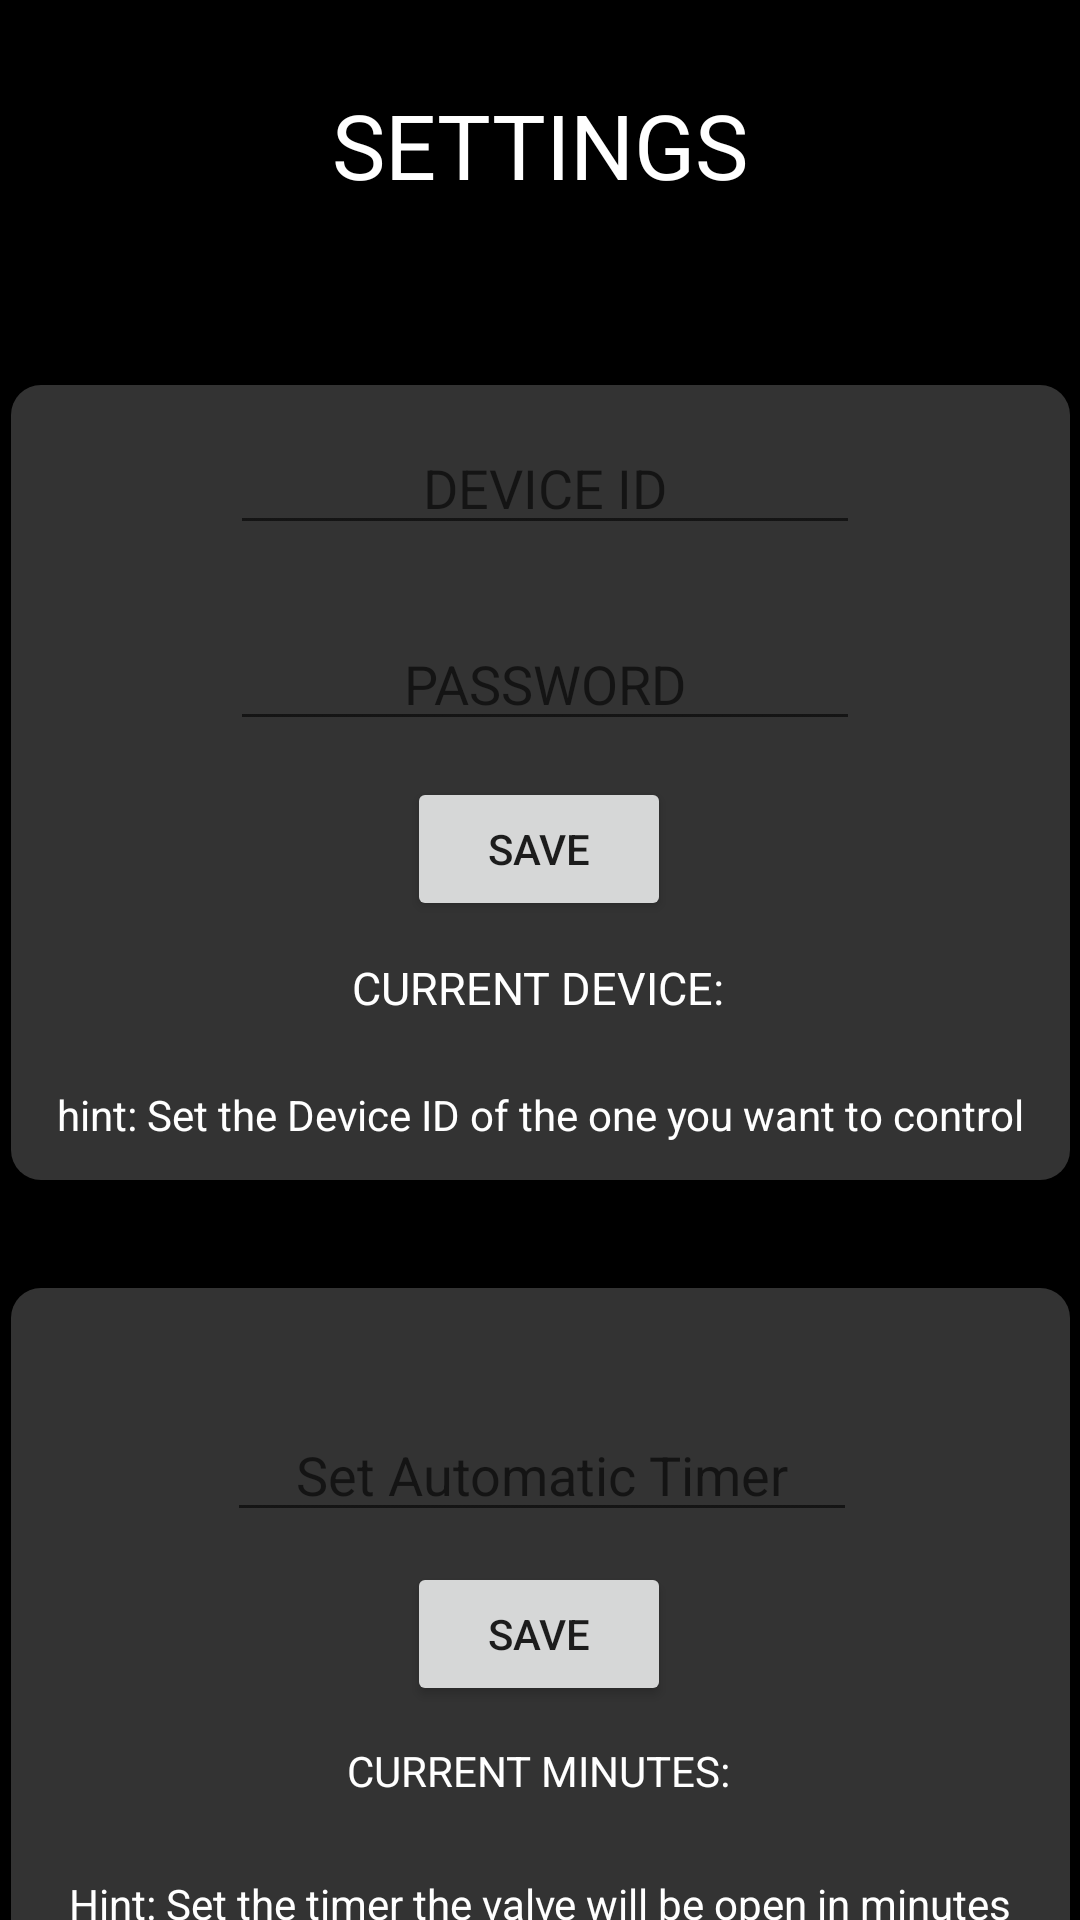

Write the Android layout XML for this screen, with the resource values it uses.
<!-- AndroidManifest.xml: application theme Theme.ThesisApp -->
<!-- res/layout/fragment_fsettings.xml -->
<?xml version="1.0" encoding="utf-8"?>
<androidx.constraintlayout.widget.ConstraintLayout xmlns:android="http://schemas.android.com/apk/res/android"
    xmlns:app="http://schemas.android.com/apk/res-auto"
    xmlns:tools="http://schemas.android.com/tools"
    android:layout_width="match_parent"
    android:layout_height="match_parent"
    android:background="@color/black"
    tools:context=".Fragments_MainMenu.Fsettings">


    <TextView
        android:id="@+id/textView26"
        android:layout_width="wrap_content"
        android:layout_height="wrap_content"
        android:layout_marginTop="28dp"
        android:text="SETTINGS"
        android:textColor="@color/white"
        android:textSize="30dp"
        app:layout_constraintEnd_toEndOf="parent"
        app:layout_constraintStart_toStartOf="parent"
        app:layout_constraintTop_toTopOf="parent" />

    <ImageView
        android:id="@+id/imageView17"
        android:layout_width="353dp"
        android:layout_height="265dp"
        android:layout_marginTop="60dp"
        android:src="@drawable/transparent_background"
        app:layout_constraintEnd_toEndOf="parent"
        app:layout_constraintStart_toStartOf="parent"
        app:layout_constraintTop_toBottomOf="@+id/textView26" />

    <EditText
        android:id="@+id/deviceId"
        android:layout_width="wrap_content"
        android:layout_height="wrap_content"
        android:layout_marginTop="12dp"
        android:ems="10"
        android:hint="DEVICE ID"
        android:inputType="number"
        android:text=""
        android:textAlignment="center"
        android:textColor="@color/white"
        app:layout_constraintEnd_toEndOf="@+id/imageView17"
        app:layout_constraintHorizontal_bias="0.51"
        app:layout_constraintStart_toStartOf="@+id/imageView17"
        app:layout_constraintTop_toTopOf="@+id/imageView17" />


    <androidx.appcompat.widget.AppCompatButton
        android:id="@+id/saveBtnId"
        android:layout_width="wrap_content"
        android:layout_height="wrap_content"
        android:layout_marginTop="12dp"
        android:text="SAVE"
        app:layout_constraintEnd_toEndOf="@+id/passDevice"
        app:layout_constraintHorizontal_bias="0.483"
        app:layout_constraintStart_toStartOf="@+id/passDevice"
        app:layout_constraintTop_toBottomOf="@+id/passDevice" />

    <ImageView
        android:id="@+id/imageView18"
        android:layout_width="0dp"
        android:layout_height="225dp"
        android:layout_marginTop="36dp"
        android:src="@drawable/transparent_background"
        app:layout_constraintEnd_toEndOf="@+id/imageView17"
        app:layout_constraintStart_toStartOf="@+id/imageView17"
        app:layout_constraintTop_toBottomOf="@+id/imageView17" />

    <EditText
        android:id="@+id/valveOnSeconds"
        android:layout_width="wrap_content"
        android:layout_height="wrap_content"
        android:layout_marginTop="40dp"
        android:ems="10"
        android:hint="Set Automatic Timer"
        android:inputType="number"
        android:text=""
        android:textAlignment="center"
        android:textColor="@color/black"
        app:layout_constraintEnd_toEndOf="@+id/imageView18"
        app:layout_constraintHorizontal_bias="0.503"
        app:layout_constraintStart_toStartOf="@+id/imageView18"
        app:layout_constraintTop_toTopOf="@+id/imageView18" />

    <androidx.appcompat.widget.AppCompatButton
        android:id="@+id/saveBtnSecs"
        android:layout_width="wrap_content"
        android:layout_height="wrap_content"
        android:layout_marginTop="10dp"
        android:text="SAVE"
        app:layout_constraintEnd_toEndOf="@+id/valveOnSeconds"
        app:layout_constraintHorizontal_bias="0.491"
        app:layout_constraintStart_toStartOf="@+id/valveOnSeconds"
        app:layout_constraintTop_toBottomOf="@+id/valveOnSeconds" />

    <TextView
        android:id="@+id/textView32"
        android:layout_width="wrap_content"
        android:layout_height="wrap_content"
        android:text="Hint: Set the timer the valve will be open in minutes"
        android:textColor="@color/white"
        app:layout_constraintBottom_toBottomOf="@+id/imageView18"
        app:layout_constraintEnd_toEndOf="@+id/imageView18"
        app:layout_constraintHorizontal_bias="0.5"
        app:layout_constraintStart_toStartOf="@+id/imageView18"
        app:layout_constraintTop_toTopOf="@+id/imageView18"
        app:layout_constraintVertical_bias="0.95" />

    <TextView
        android:id="@+id/textView35"
        android:layout_width="wrap_content"
        android:layout_height="wrap_content"
        android:text="hint: Set the Device ID of the one you want to control"
        android:textColor="@color/white"
        app:layout_constraintBottom_toBottomOf="@+id/imageView17"
        app:layout_constraintEnd_toEndOf="@+id/imageView17"
        app:layout_constraintStart_toStartOf="@+id/imageView17"
        app:layout_constraintTop_toTopOf="@+id/imageView17"
        app:layout_constraintVertical_bias="0.95" />

    <TextView
        android:id="@+id/curDevice"
        android:layout_width="wrap_content"
        android:layout_height="wrap_content"
        android:layout_marginTop="12dp"
        android:text="CURRENT DEVICE: "
        android:textSize="15dp"
        android:textColor="@color/white"
        app:layout_constraintEnd_toEndOf="@+id/saveBtnId"
        app:layout_constraintHorizontal_bias="0.466"
        app:layout_constraintStart_toStartOf="@+id/saveBtnId"
        app:layout_constraintTop_toBottomOf="@+id/saveBtnId" />

    <TextView
        android:id="@+id/txtCurrSecs"
        android:layout_width="wrap_content"
        android:layout_height="wrap_content"
        android:layout_marginTop="12dp"
        android:text="CURRENT MINUTES: "
        android:textColor="@color/white"
        app:layout_constraintEnd_toEndOf="@+id/saveBtnSecs"
        app:layout_constraintHorizontal_bias="0.466"
        app:layout_constraintStart_toStartOf="@+id/saveBtnSecs"
        app:layout_constraintTop_toBottomOf="@+id/saveBtnSecs" />

    <EditText
        android:id="@+id/passDevice"
        android:layout_width="wrap_content"
        android:layout_height="wrap_content"
        android:layout_marginTop="24dp"
        android:ems="10"
        android:inputType="textPassword"
        android:hint="PASSWORD"
        android:textAlignment="center"
        app:layout_constraintEnd_toEndOf="@+id/deviceId"
        app:layout_constraintHorizontal_bias="0.0"
        app:layout_constraintStart_toStartOf="@+id/deviceId"
        app:layout_constraintTop_toBottomOf="@+id/deviceId" />
</androidx.constraintlayout.widget.ConstraintLayout>
<!-- resources referenced by this layout -->
<resources>
  <!-- drawable transparent_background (drawable) -->
  <?xml version="1.0" encoding="utf-8"?>
  <shape xmlns:android="http://schemas.android.com/apk/res/android"
      android:shape="rectangle">
      <solid android:color="#66808080"></solid>
      <corners android:radius="10dp"></corners>
  </shape>
  <style name="Theme.ThesisApp" parent="Theme.MaterialComponents.DayNight.DarkActionBar">
          
          <item name="colorPrimary">#000000</item>
          <item name="colorPrimaryVariant">#0F9D58</item>
          <item name="colorOnPrimary">@color/black</item>
          
          <item name="colorSecondary">@color/teal_200</item>
          <item name="colorSecondaryVariant">@color/teal_700</item>
          <item name="colorOnSecondary">@color/black</item>
          
          <item name="android:statusBarColor">?attr/colorPrimaryVariant</item>
          
      </style>
  <!-- not gathered from this repository: default colours our renderer supplied (Android Studio template values) -->
  <color name="teal_200">#FF03DAC5</color>
  <color name="teal_700">#FF018786</color>
  <color name="black">#FF000000</color>
  <color name="white">#FFFFFFFF</color>
</resources>
